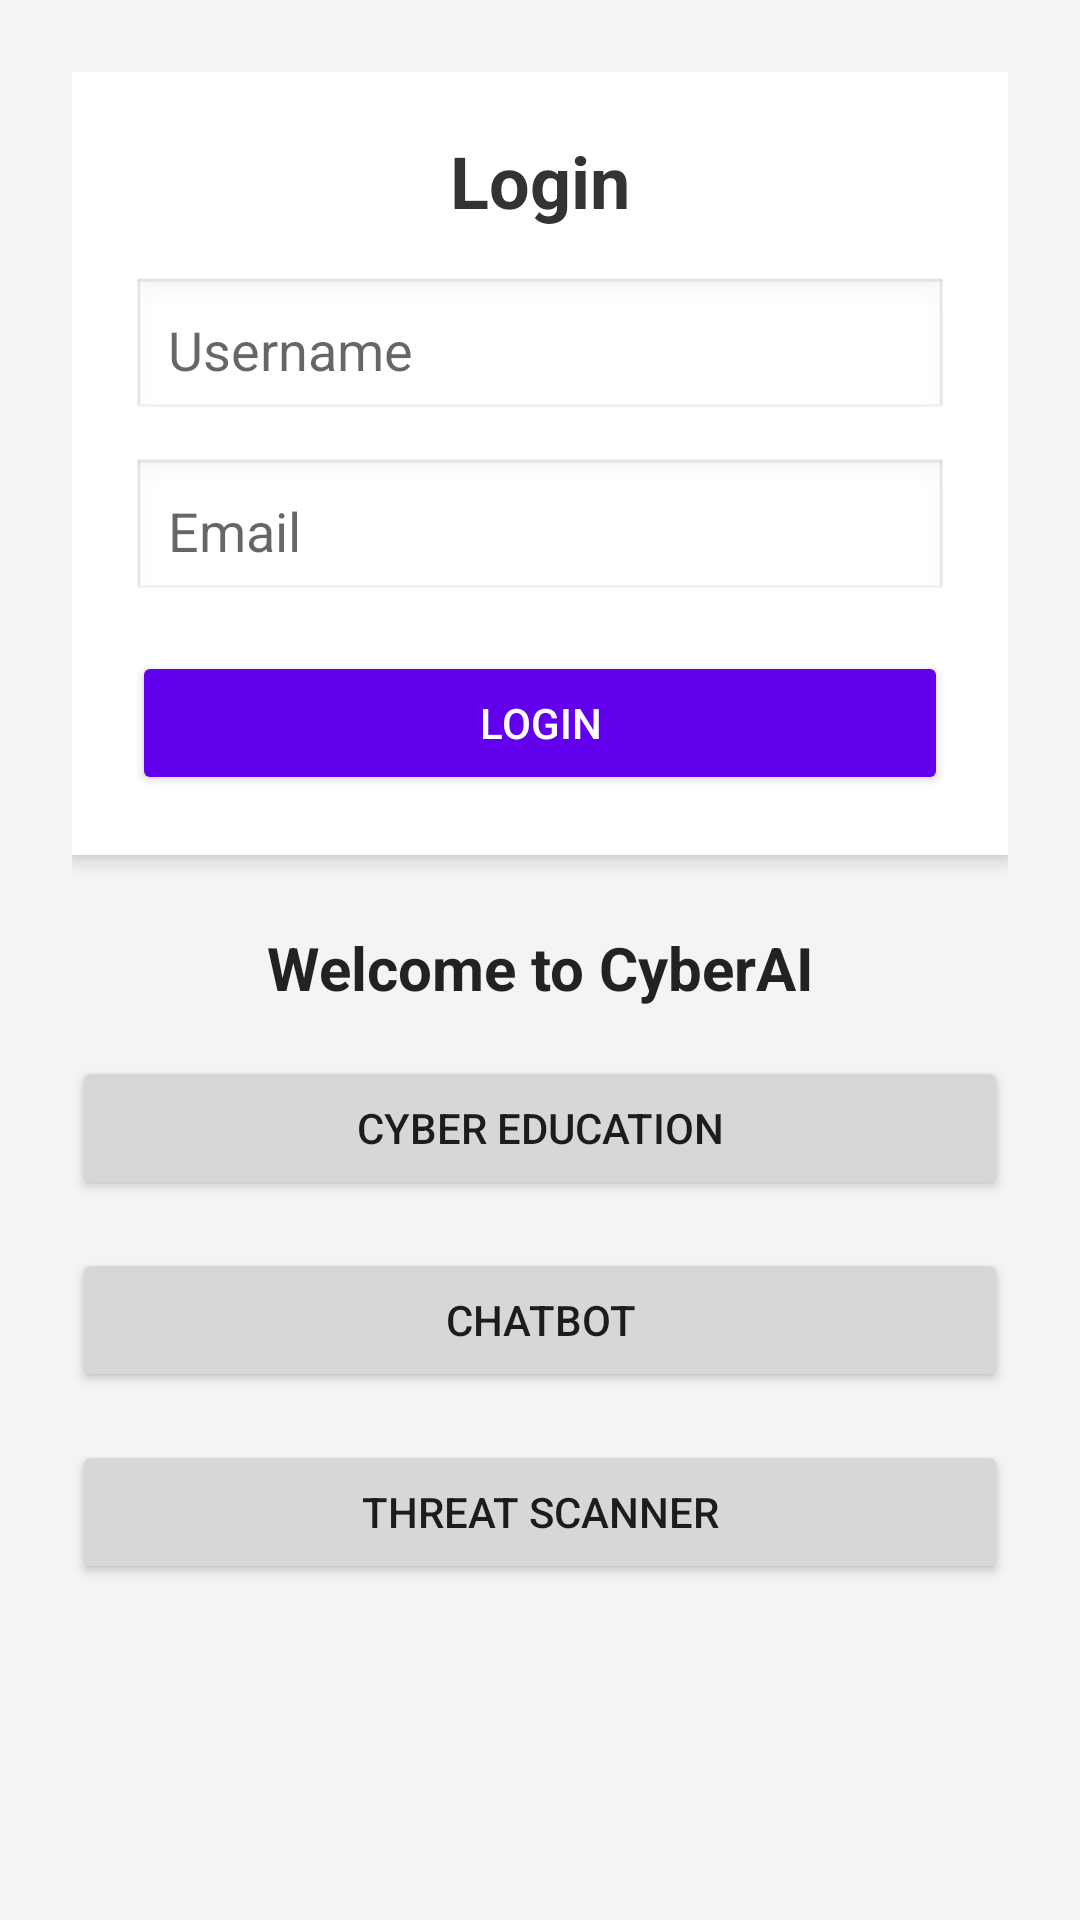

Android layout source for this screen:
<!-- AndroidManifest.xml: application theme Theme.AppCompat.Light.NoActionBar -->
<!-- res/layout/activity_main.xml -->
<?xml version="1.0" encoding="utf-8"?>
<ScrollView xmlns:android="http://schemas.android.com/apk/res/android"
    android:layout_width="match_parent"
    android:layout_height="match_parent"
    android:background="#F3F4F6"
    android:padding="24dp">

    <LinearLayout
        android:layout_width="match_parent"
        android:layout_height="wrap_content"
        android:orientation="vertical">

        
        <LinearLayout
            android:id="@+id/loginSection"
            android:layout_width="match_parent"
            android:layout_height="wrap_content"
            android:orientation="vertical"
            android:background="@android:color/white"
            android:padding="20dp"
            android:elevation="4dp"
            android:layout_marginBottom="24dp"
            android:layout_gravity="center">

            <TextView
                android:layout_width="match_parent"
                android:layout_height="wrap_content"
                android:text="Login"
                android:textSize="24sp"
                android:textStyle="bold"
                android:gravity="center"
                android:textColor="#333"
                android:layout_marginBottom="16dp"/>

            <EditText
                android:id="@+id/usernameEditText"
                android:layout_width="match_parent"
                android:layout_height="wrap_content"
                android:hint="Username"
                android:padding="12dp"
                android:background="@android:drawable/edit_text" />

            <EditText
                android:id="@+id/emailEditText"
                android:layout_width="match_parent"
                android:layout_height="wrap_content"
                android:hint="Email"
                android:inputType="textEmailAddress"
                android:padding="12dp"
                android:layout_marginTop="12dp"
                android:background="@android:drawable/edit_text" />

            <Button
                android:id="@+id/loginButton"
                android:layout_width="match_parent"
                android:layout_height="wrap_content"
                android:text="Login"
                android:layout_marginTop="16dp"
                android:backgroundTint="#6200EE"
                android:textColor="@android:color/white"/>
        </LinearLayout>

        
        <LinearLayout
            android:id="@+id/dashboardSection"
            android:layout_width="match_parent"
            android:layout_height="wrap_content"
            android:orientation="vertical">

            <TextView
                android:layout_width="match_parent"
                android:layout_height="wrap_content"
                android:text="Welcome to CyberAI"
                android:textSize="20sp"
                android:textStyle="bold"
                android:textColor="#222222"
                android:layout_marginBottom="16dp"
                android:gravity="center" />

            <Button
                android:id="@+id/cyberEducationButton"
                android:layout_width="match_parent"
                android:layout_height="wrap_content"
                android:text="Cyber Education"
                android:layout_marginBottom="16dp" />

            <Button
                android:id="@+id/chatbotButton"
                android:layout_width="match_parent"
                android:layout_height="wrap_content"
                android:text="Chatbot"
                android:layout_marginBottom="16dp" />

            <Button
                android:id="@+id/threatScannerButton"
                android:layout_width="match_parent"
                android:layout_height="wrap_content"
                android:text="Threat Scanner" />
        </LinearLayout>
    </LinearLayout>
</ScrollView>
<!-- resources referenced by this layout -->
<resources>

</resources>
